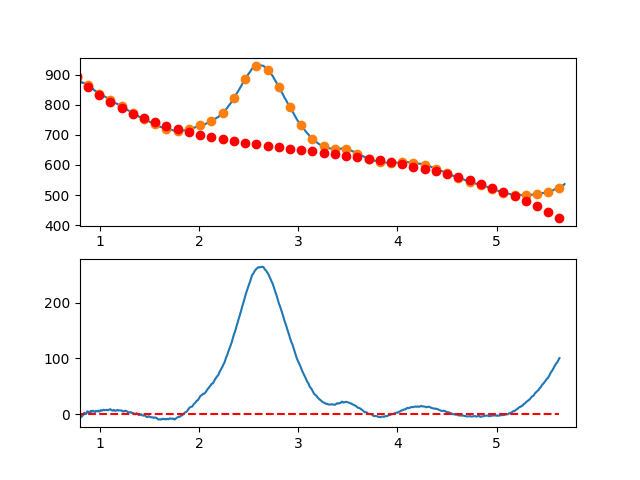

The file beside this chart, header and first rows:
7.660095065371018697e-01, -6.893242950951503190e+00
7.716692588143090337e-01, -6.916071982069297519e+00
7.773290110915161977e-01, -5.658073584627800301e+00
7.829887633687233617e-01, -5.460031247639335561e+00
7.886485156459305257e-01, -3.824728460115807138e+00
7.943082679231376897e-01, -4.527948711069029741e+00
7.999680202003448537e-01, -5.114475489510482475e+00
8.056277724775520177e-01, -5.559092284452503918e+00
8.112875247547591817e-01, -3.903582584906303055e+00
8.169472770319663457e-01, -4.756729879884233014e+00
8.226070293091735097e-01, -2.567317658397996638e+00
8.282667815863807848e-01, -2.398129409459215822e+00
8.339265338635878377e-01, -1.363948622079988127e+00
8.395862861407951128e-01, 9.714412147282018850e-01
8.452460384180022768e-01, 2.333256611953288484e+00
8.509057906952094408e-01, 1.282714080583218674e+00
8.565655429724164938e-01, -4.596986839328565111e-02
8.622252952496237688e-01, 4.784212760117725338e-01
8.678850475268309328e-01, 1.913104024786662194e+00
8.735447998040380968e-01, 4.975294888919052028e+00
8.792045520812451498e-01, 4.103210379397410179e+00
8.848643043584524248e-01, 4.176067007210349402e+00
8.905240566356595888e-01, 2.786081283345311022e+00
8.961838089128667528e-01, 1.919469718791106061e+00
9.018435611900738058e-01, 3.259448824535411404e+00
9.075033134672810808e-01, 5.550235111566848900e+00
9.131630657444882448e-01, 5.275045090873163645e+00
9.188228180216954089e-01, 4.082095273443201222e+00
9.244825702989024618e-01, 5.798602170264075539e+00
9.301423225761097369e-01, 5.992782292324932314e+00
9.358020748533169009e-01, 4.963852150613433878e+00
9.414618271305239539e-01, 4.588028256118036552e+00
9.471215794077312289e-01, 4.085527119826679154e+00
9.527813316849383929e-01, 3.764565252727834377e+00
9.584410839621455569e-01, 5.770359165809395563e+00
9.641008362393528319e-01, 5.285125370059745364e+00
9.697605885165598849e-01, 5.142080376466992675e+00
9.754203407937670489e-01, 4.874440696019291863e+00
9.810800930709743239e-01, 6.147422839704631770e+00
9.867398453481812659e-01, 5.415243318511556936e+00
9.923995976253885409e-01, 4.721118643427871575e+00
9.980593499025957049e-01, 4.581248686904359602e+00
1.003719102179802869e+00, 6.639766767242122114e+00
1.009378854457010144e+00, 6.900789564203705595e+00
1.015038606734217197e+00, 6.847433757552721545e+00
1.020698359011424472e+00, 6.031816027051831952e+00
1.026358111288631525e+00, 6.373053052464229040e+00
1.032017863565838578e+00, 7.309261513553337863e+00
1.037677615843045853e+00, 7.574558090082064155e+00
1.043337368120253128e+00, 6.705059461813561938e+00
1.048997120397460181e+00, 7.367882308511298106e+00
1.054656872674667456e+00, 7.308143309937690901e+00
1.060316624951874509e+00, 7.098959145856383657e+00
1.065976377229081784e+00, 7.537446496030383969e+00
1.071636129506288837e+00, 7.517722040223134172e+00
1.077295881783495890e+00, 6.916902458197341730e+00
1.082955634060703165e+00, 6.870104429716434424e+00
1.088615386337910440e+00, 7.353444634543052416e+00
1.094275138615117493e+00, 8.063039752440772645e+00
1.099934890892324768e+00, 8.502006463172733675e+00
1.105594643169532043e+00, 8.612461446501811224e+00
... 809 more rows
